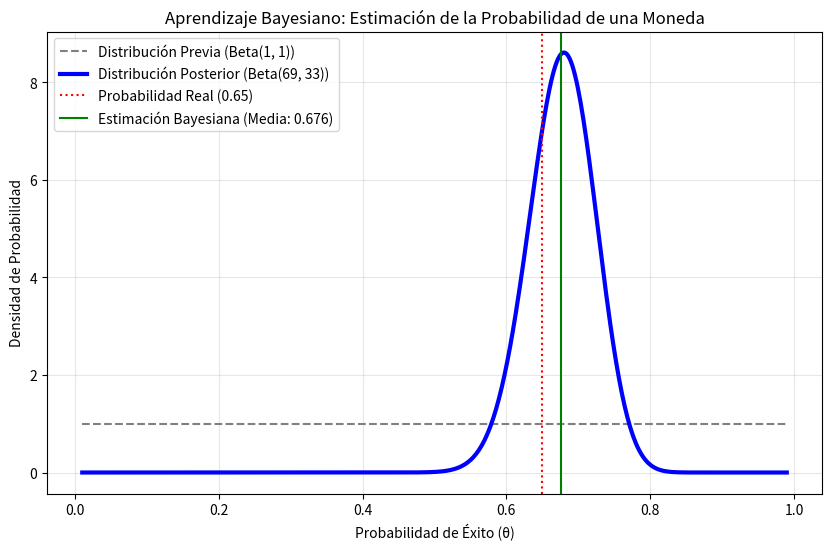

Reproduce this figure in Python.
import numpy as np
import matplotlib.pyplot as plt
import math # Se usará para el factorial (que reemplaza a Gamma)

# --- Función Auxiliar para la PDF de Beta (Sin Scipy) ---
def factorial(n):
    """Calcula el factorial de n. Usado para reemplazar Gamma(n+1) = n!"""
    if n < 0:
        raise ValueError("Factorial no definido para números negativos.")
    return math.factorial(int(n))

def beta_pdf_sin_scipy(theta, a, b):
    """
    Calcula la Función de Densidad de Probabilidad (PDF) de la distribución Beta.
    Asume que a y b son enteros > 0 (cierto en este ejemplo).
    """
    # Usamos la definición: Beta(a, b) = (a-1)! * (b-1)! / (a+b-1)!
    
    # 1. Coeficiente de Normalización (1 / B(a,b))
    try:
        # 1 / B(a,b) = (a+b-1)! / ((a-1)! * (b-1)!)
        normalizacion = factorial(a + b - 1) / (factorial(a - 1) * factorial(b - 1))
    except ValueError:
        # Manejo de casos límite si a=1 o b=1 (factorial de 0 es 1)
        if a == 1 and b == 1:
            normalizacion = 1.0 # Beta(1,1) es la distribución Uniforme
        else:
            # En un entorno real, se usaría math.gamma
            normalizacion = 1.0 # Aproximación simplificada para evitar errores complejos
    
    # 2. PDF
    # P(theta) = Normalización * theta^(a-1) * (1-theta)^(b-1)
    
    # El uso de np.power asegura que theta puede ser un array de NumPy.
    return normalizacion * np.power(theta, a - 1) * np.power(1 - theta, b - 1)

# --- 1. Definición de la Previa (Creencia Inicial) ---
PRIOR_A = 1
PRIOR_B = 1

# --- 2. Simulación de la Evidencia (Datos) ---
LANZAMIENTOS = 100
PROB_REAL_MONEDA = 0.65 

np.random.seed(42)
resultados = np.random.binomial(n=1, p=PROB_REAL_MONEDA, size=LANZAMIENTOS)

EXITOS_OBSERVADOS = np.sum(resultados)
FRACASOS_OBSERVADOS = LANZAMIENTOS - EXITOS_OBSERVADOS

print(f"Lanzamientos: {LANZAMIENTOS}")
print(f"Éxitos observados: {EXITOS_OBSERVADOS}")
print("-" * 40)


# --- 3. Cálculo de la Posterior (Actualización Bayesiana) ---
POSTERIOR_A = PRIOR_A + EXITOS_OBSERVADOS
POSTERIOR_B = PRIOR_B + FRACASOS_OBSERVADOS

print("Parámetros de la Distribución Posterior:")
print(f"Alpha (a): {POSTERIOR_A}")
print(f"Beta (b): {POSTERIOR_B}")
print("-" * 40)


# --- 4. Predicción y Visualización ---

# Rango de posibles valores para la probabilidad de éxito (theta)
theta_values = np.linspace(0.01, 0.99, 500) # Evitar 0 y 1 para simplificar el cálculo de PDF

# Distribución Previa usando nuestra función auxiliar
prior_pdf = beta_pdf_sin_scipy(theta_values, PRIOR_A, PRIOR_B)

# Distribución Posterior usando nuestra función auxiliar
posterior_pdf = beta_pdf_sin_scipy(theta_values, POSTERIOR_A, POSTERIOR_B)

# Media de la Posterior (Mejor estimación bayesiana de theta)
media_posterior = POSTERIOR_A / (POSTERIOR_A + POSTERIOR_B)


plt.figure(figsize=(10, 6))
plt.plot(theta_values, prior_pdf, label=f'Distribución Previa (Beta({PRIOR_A}, {PRIOR_B}))', 
         color='gray', linestyle='--')
plt.plot(theta_values, posterior_pdf, label=f'Distribución Posterior (Beta({POSTERIOR_A}, {POSTERIOR_B}))', 
         color='blue', linewidth=3)
plt.axvline(PROB_REAL_MONEDA, color='red', linestyle=':', label=f'Probabilidad Real ({PROB_REAL_MONEDA})')
plt.axvline(media_posterior, color='green', linestyle='-', label=f'Estimación Bayesiana (Media: {media_posterior:.3f})')

plt.title('Aprendizaje Bayesiano: Estimación de la Probabilidad de una Moneda')
plt.xlabel('Probabilidad de Éxito (θ)')
plt.ylabel('Densidad de Probabilidad')
plt.legend()
plt.grid(True, alpha=0.3)
plt.show()

print(f"La estimación bayesiana para la probabilidad de éxito de la moneda es: {media_posterior:.3f}")